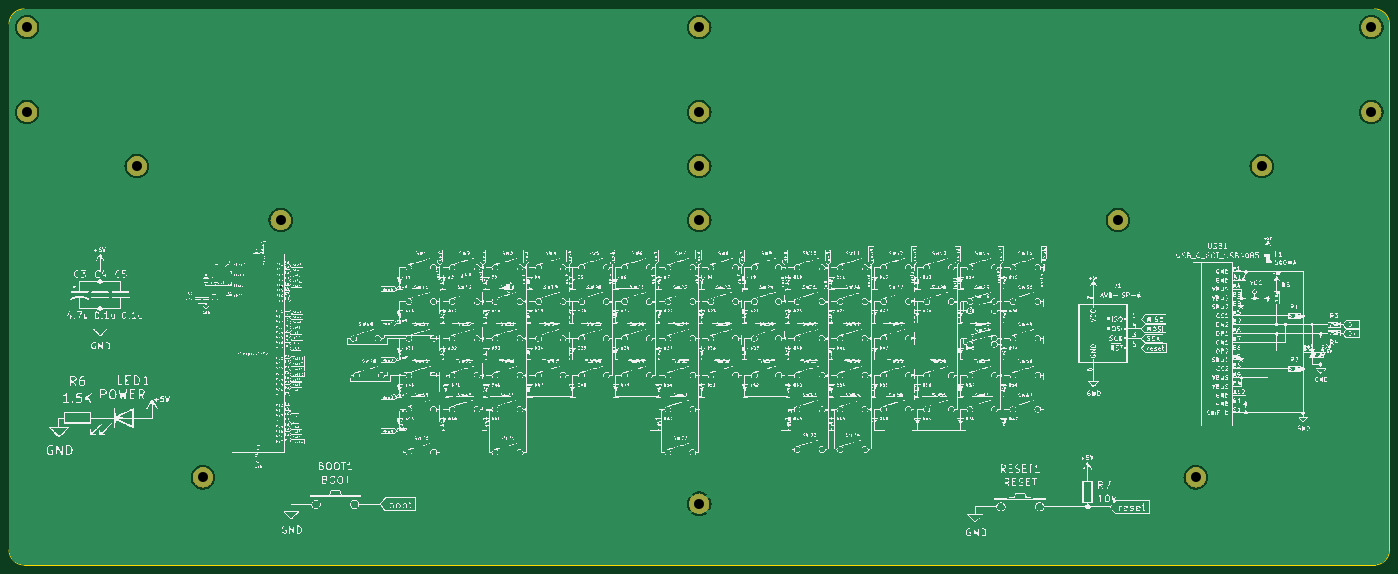
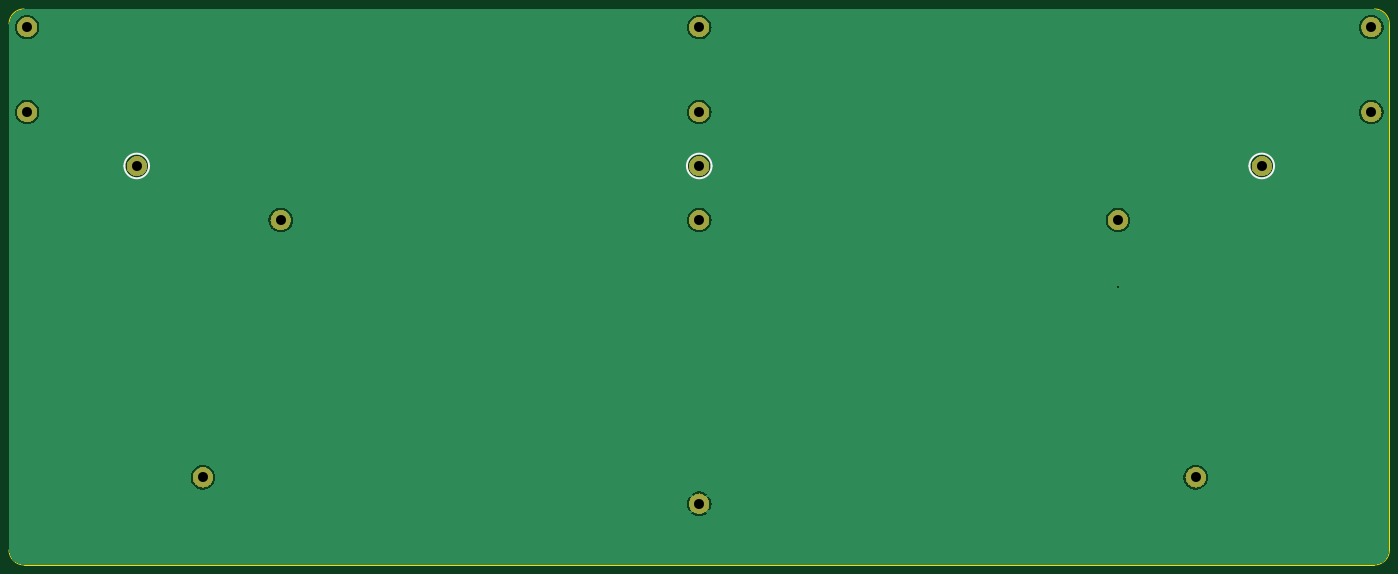
Circuit board: 9 layer files. Board 304.9 x 122.8 mm.
- bottom_copper: discipline-pcb-B_Cu.gbr (35629 bytes)
- bottom_mask: discipline-pcb-B_Mask.gbr (19160 bytes)
- bottom_silk: discipline-pcb-B_Silkscreen.gbr (931 bytes)
- outline: discipline-pcb-Edge_Cuts.gbr (996 bytes)
- top_copper: discipline-pcb-F_Cu.gbr (35629 bytes)
- top_mask: discipline-pcb-F_Mask.gbr (19160 bytes)
- top_silk: discipline-pcb-F_Silkscreen.gbr (1445567 bytes)
- drill: discipline-pcb-NPTH-drl.gbr (466 bytes)
- drill: discipline-pcb-PTH-drl.gbr (1052 bytes)

=== bottom_copper: discipline-pcb-B_Cu.gbr (35629 bytes, source omitted) ===
=== bottom_mask: discipline-pcb-B_Mask.gbr (19160 bytes, source omitted) ===
=== bottom_silk: discipline-pcb-B_Silkscreen.gbr ===
%TF.GenerationSoftware,KiCad,Pcbnew,8.0.2*%
%TF.CreationDate,2025-01-03T00:09:21-05:00*%
%TF.ProjectId,discipline-pcb,64697363-6970-46c6-996e-652d7063622e,rev?*%
%TF.SameCoordinates,Original*%
%TF.FileFunction,Legend,Bot*%
%TF.FilePolarity,Positive*%
%FSLAX46Y46*%
G04 Gerber Fmt 4.6, Leading zero omitted, Abs format (unit mm)*
G04 Created by KiCad (PCBNEW 8.0.2) date 2025-01-03 00:09:21*
%MOMM*%
%LPD*%
G01*
G04 APERTURE LIST*
%ADD10C,0.500000*%
G04 APERTURE END LIST*
D10*
X333173957Y-92373872D02*
G75*
G02*
X327732781Y-92373872I-2720588J0D01*
G01*
X327732781Y-92373872D02*
G75*
G02*
X333173957Y-92373872I2720588J0D01*
G01*
X84693910Y-92373872D02*
G75*
G02*
X79252734Y-92373872I-2720588J0D01*
G01*
X79252734Y-92373872D02*
G75*
G02*
X84693910Y-92373872I2720588J0D01*
G01*
X208933933Y-92373872D02*
G75*
G02*
X203492757Y-92373872I-2720588J0D01*
G01*
X203492757Y-92373872D02*
G75*
G02*
X208933933Y-92373872I2720588J0D01*
G01*
M02*

=== outline: discipline-pcb-Edge_Cuts.gbr ===
%TF.GenerationSoftware,KiCad,Pcbnew,8.0.2*%
%TF.CreationDate,2025-01-03T00:09:22-05:00*%
%TF.ProjectId,discipline-pcb,64697363-6970-46c6-996e-652d7063622e,rev?*%
%TF.SameCoordinates,Original*%
%TF.FileFunction,Profile,NP*%
%FSLAX46Y46*%
G04 Gerber Fmt 4.6, Leading zero omitted, Abs format (unit mm)*
G04 Created by KiCad (PCBNEW 8.0.2) date 2025-01-03 00:09:22*
%MOMM*%
%LPD*%
G01*
G04 APERTURE LIST*
%TA.AperFunction,Profile*%
%ADD10C,0.150000*%
%TD*%
G04 APERTURE END LIST*
D10*
X57076441Y-180502218D02*
G75*
G02*
X53766382Y-177198159I-3041J3307018D01*
G01*
X358660309Y-177195160D02*
G75*
G02*
X355353250Y-180502209I-3307009J-40D01*
G01*
X355353250Y-57694750D02*
G75*
G02*
X358660350Y-61001809I50J-3307050D01*
G01*
X53766382Y-177198159D02*
X53766382Y-61001809D01*
X57073441Y-57694750D02*
X355353250Y-57694750D01*
X355353250Y-180502219D02*
X57076441Y-180502219D01*
X53766382Y-61001809D02*
G75*
G02*
X57073441Y-57694782I3307018J9D01*
G01*
X358660309Y-61001809D02*
X358660309Y-177195160D01*
M02*

=== top_copper: discipline-pcb-F_Cu.gbr (35629 bytes, source omitted) ===
=== top_mask: discipline-pcb-F_Mask.gbr (19160 bytes, source omitted) ===
=== top_silk: discipline-pcb-F_Silkscreen.gbr (1445567 bytes, source omitted) ===
=== drill: discipline-pcb-NPTH-drl.gbr ===
%TF.GenerationSoftware,KiCad,Pcbnew,8.0.2*%
%TF.CreationDate,2025-01-03T00:10:41-05:00*%
%TF.ProjectId,discipline-pcb,64697363-6970-46c6-996e-652d7063622e,rev?*%
%TF.SameCoordinates,Original*%
%TF.FileFunction,NonPlated,1,2,NPTH*%
%TF.FilePolarity,Positive*%
%FSLAX46Y46*%
G04 Gerber Fmt 4.6, Leading zero omitted, Abs format (unit mm)*
G04 Created by KiCad (PCBNEW 8.0.2) date 2025-01-03 00:10:41*
%MOMM*%
%LPD*%
G01*
G04 APERTURE LIST*
G04 APERTURE END LIST*
M02*

=== drill: discipline-pcb-PTH-drl.gbr ===
%TF.GenerationSoftware,KiCad,Pcbnew,8.0.2*%
%TF.CreationDate,2025-01-03T00:10:41-05:00*%
%TF.ProjectId,discipline-pcb,64697363-6970-46c6-996e-652d7063622e,rev?*%
%TF.SameCoordinates,Original*%
%TF.FileFunction,Plated,1,2,PTH,Drill*%
%TF.FilePolarity,Positive*%
%FSLAX46Y46*%
G04 Gerber Fmt 4.6, Leading zero omitted, Abs format (unit mm)*
G04 Created by KiCad (PCBNEW 8.0.2) date 2025-01-03 00:10:41*
%MOMM*%
%LPD*%
G01*
G04 APERTURE LIST*
%TA.AperFunction,ViaDrill*%
%ADD10C,0.400000*%
%TD*%
%TA.AperFunction,ComponentDrill*%
%ADD11C,2.200000*%
%TD*%
G04 APERTURE END LIST*
D10*
X113753900Y-119024400D03*
D11*
%TO.C,REF\u002A\u002A*%
X57766382Y-61694750D03*
X57766382Y-80444750D03*
X81973322Y-92373872D03*
X96565888Y-161146960D03*
X113754723Y-104302994D03*
X206213345Y-61694750D03*
X206213345Y-80444750D03*
X206213345Y-92373872D03*
X206213345Y-104302994D03*
%TO.C,H1*%
X206213345Y-166958110D03*
%TO.C,REF\u002A\u002A*%
X298671968Y-104302994D03*
X315860803Y-161146960D03*
X330453369Y-92373872D03*
X354660309Y-61694750D03*
X354660309Y-80444750D03*
M02*

